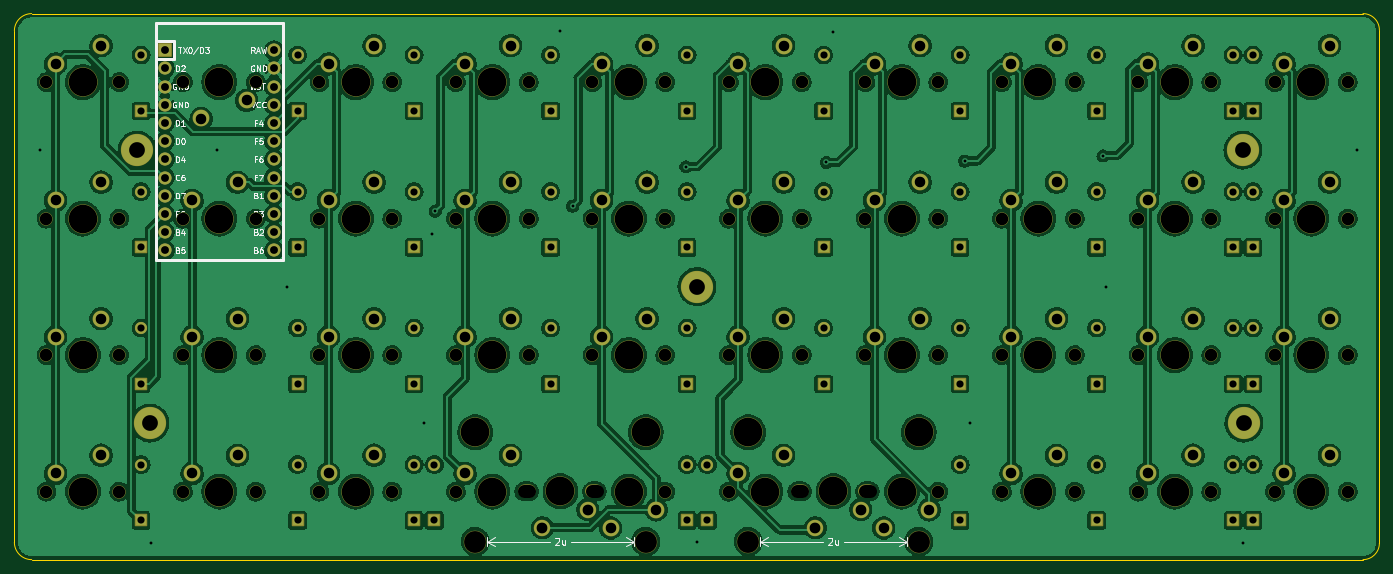
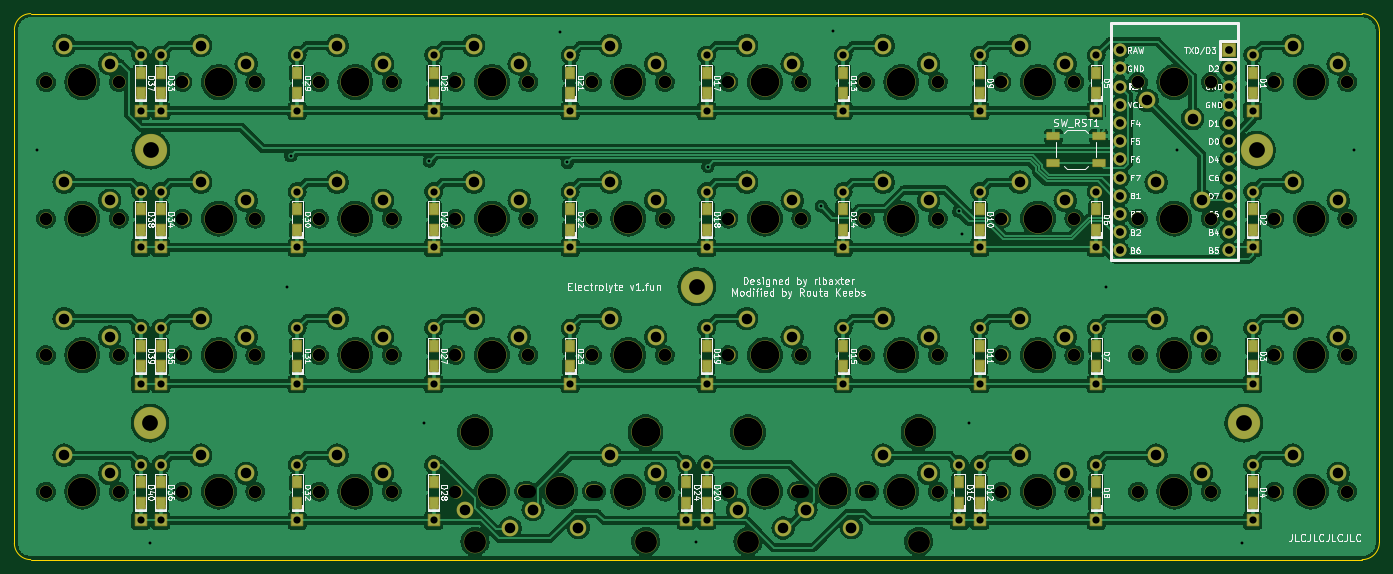
Circuit board: 11 layer files. Board 190.5 x 76.2 mm.
- bottom_copper: electrolyte-B_Cu.gbl (830622 bytes)
- bottom_mask: electrolyte-B_Mask.gbs (13799 bytes)
- paste: electrolyte-B_Paste.gbp (2729 bytes)
- bottom_silk: electrolyte-B_Silkscreen.gbo (111149 bytes)
- outline: electrolyte-Edge_Cuts.gm1 (1074 bytes)
- top_copper: electrolyte-F_Cu.gtl (774522 bytes)
- top_mask: electrolyte-F_Mask.gts (11073 bytes)
- paste: electrolyte-F_Paste.gtp (511 bytes)
- top_silk: electrolyte-F_Silkscreen.gto (35925 bytes)
- drill: electrolyte-NPTH.drl (2772 bytes)
- drill: electrolyte-PTH.drl (4172 bytes)

=== bottom_copper: electrolyte-B_Cu.gbl (830622 bytes, source omitted) ===
=== bottom_mask: electrolyte-B_Mask.gbs (13799 bytes, source omitted) ===
=== paste: electrolyte-B_Paste.gbp ===
G04 #@! TF.GenerationSoftware,KiCad,Pcbnew,(6.0.0)*
G04 #@! TF.CreationDate,2023-02-08T23:18:21+02:00*
G04 #@! TF.ProjectId,electrolyte,656c6563-7472-46f6-9c79-74652e6b6963,v1.fun*
G04 #@! TF.SameCoordinates,Original*
G04 #@! TF.FileFunction,Paste,Bot*
G04 #@! TF.FilePolarity,Positive*
%FSLAX46Y46*%
G04 Gerber Fmt 4.6, Leading zero omitted, Abs format (unit mm)*
G04 Created by KiCad (PCBNEW (6.0.0)) date 2023-02-08 23:18:21*
%MOMM*%
%LPD*%
G01*
G04 APERTURE LIST*
%ADD10R,1.200000X1.600000*%
%ADD11R,1.700000X1.000000*%
G04 APERTURE END LIST*
D10*
X34067750Y-27212750D03*
X34067750Y-24412750D03*
X34067750Y-46262750D03*
X34067750Y-43462750D03*
X34067750Y-65312750D03*
X34067750Y-62512750D03*
X34067750Y-84362750D03*
X34067750Y-81562750D03*
X55911750Y-27212750D03*
X55911750Y-24412750D03*
X55911750Y-46262750D03*
X55911750Y-43462750D03*
X55911750Y-65312750D03*
X55911750Y-62512750D03*
X55911750Y-84362750D03*
X55911750Y-81562750D03*
X72167750Y-27212750D03*
X72167750Y-24412750D03*
X72167750Y-46262750D03*
X72167750Y-43462750D03*
X72167750Y-65312750D03*
X72167750Y-62512750D03*
X72167750Y-84362750D03*
X72167750Y-81562750D03*
X91217750Y-27212750D03*
X91217750Y-24412750D03*
X91217750Y-46262750D03*
X91217750Y-43462750D03*
X91217750Y-65312750D03*
X91217750Y-62512750D03*
X75000000Y-84362750D03*
X75000000Y-81562750D03*
X110267750Y-27212750D03*
X110267750Y-24412750D03*
X110267750Y-46262750D03*
X110267750Y-43462750D03*
X110267750Y-65312750D03*
X110267750Y-62512750D03*
X110267750Y-84362750D03*
X110267750Y-81562750D03*
X129317750Y-27212750D03*
X129317750Y-24412750D03*
X129317750Y-46262750D03*
X129317750Y-43462750D03*
X129317750Y-65312750D03*
X129317750Y-62512750D03*
X113100000Y-84362750D03*
X113100000Y-81562750D03*
X148367750Y-27212750D03*
X148367750Y-24412750D03*
X148367750Y-46262750D03*
X148367750Y-43462750D03*
X148367750Y-65312750D03*
X148367750Y-62512750D03*
X148367750Y-84362750D03*
X148367750Y-81562750D03*
X167417750Y-27212750D03*
X167417750Y-24412750D03*
X167417750Y-46262750D03*
X167417750Y-43462750D03*
X167417750Y-65312750D03*
X167417750Y-62512750D03*
X167417750Y-84362750D03*
X167417750Y-81562750D03*
X186467750Y-27212750D03*
X186467750Y-24412750D03*
X186467750Y-46262750D03*
X186467750Y-43462750D03*
X186467750Y-65312750D03*
X186467750Y-62512750D03*
X186467750Y-84362750D03*
X186467750Y-81562750D03*
X189261750Y-27212750D03*
X189261750Y-24412750D03*
X189261750Y-46262750D03*
X189261750Y-43462750D03*
X189261750Y-65312750D03*
X189261750Y-62512750D03*
X189261750Y-84362750D03*
X189261750Y-81562750D03*
D11*
X55565000Y-33211000D03*
X61865000Y-33211000D03*
X55565000Y-37011000D03*
X61865000Y-37011000D03*
M02*

=== bottom_silk: electrolyte-B_Silkscreen.gbo (111149 bytes, source omitted) ===
=== outline: electrolyte-Edge_Cuts.gm1 ===
G04 #@! TF.GenerationSoftware,KiCad,Pcbnew,(6.0.0)*
G04 #@! TF.CreationDate,2023-02-08T23:18:21+02:00*
G04 #@! TF.ProjectId,electrolyte,656c6563-7472-46f6-9c79-74652e6b6963,v1.fun*
G04 #@! TF.SameCoordinates,Original*
G04 #@! TF.FileFunction,Profile,NP*
%FSLAX46Y46*%
G04 Gerber Fmt 4.6, Leading zero omitted, Abs format (unit mm)*
G04 Created by KiCad (PCBNEW (6.0.0)) date 2023-02-08 23:18:21*
%MOMM*%
%LPD*%
G01*
G04 APERTURE LIST*
G04 #@! TA.AperFunction,Profile*
%ADD10C,0.050000*%
G04 #@! TD*
G04 APERTURE END LIST*
D10*
X16383000Y-18542000D02*
X16383000Y-89916000D01*
X18796000Y-92329000D02*
X204597000Y-92329000D01*
X206883000Y-90043000D02*
X206883000Y-18415000D01*
X204597000Y-16129000D02*
X18796000Y-16129000D01*
X18796000Y-16129000D02*
G75*
G03*
X16383000Y-18542000I-1J-2412999D01*
G01*
X206883000Y-18415000D02*
G75*
G03*
X204597000Y-16129000I-2286000J0D01*
G01*
X204597000Y-92329000D02*
G75*
G03*
X206883000Y-90043000I0J2286000D01*
G01*
X16383000Y-89916000D02*
G75*
G03*
X18796000Y-92329000I2412999J-1D01*
G01*
M02*

=== top_copper: electrolyte-F_Cu.gtl (774522 bytes, source omitted) ===
=== top_mask: electrolyte-F_Mask.gts (11073 bytes, source omitted) ===
=== paste: electrolyte-F_Paste.gtp ===
G04 #@! TF.GenerationSoftware,KiCad,Pcbnew,(6.0.0)*
G04 #@! TF.CreationDate,2023-02-08T23:18:21+02:00*
G04 #@! TF.ProjectId,electrolyte,656c6563-7472-46f6-9c79-74652e6b6963,v1.fun*
G04 #@! TF.SameCoordinates,Original*
G04 #@! TF.FileFunction,Paste,Top*
G04 #@! TF.FilePolarity,Positive*
%FSLAX46Y46*%
G04 Gerber Fmt 4.6, Leading zero omitted, Abs format (unit mm)*
G04 Created by KiCad (PCBNEW (6.0.0)) date 2023-02-08 23:18:21*
%MOMM*%
%LPD*%
G01*
G04 APERTURE LIST*
G04 APERTURE END LIST*
M02*

=== top_silk: electrolyte-F_Silkscreen.gto (35925 bytes, source omitted) ===
=== drill: electrolyte-NPTH.drl ===
M48
; DRILL file {KiCad (6.0.0)} date Wed Feb  8 23:18:47 2023
; FORMAT={-:-/ absolute / metric / decimal}
; #@! TF.CreationDate,2023-02-08T23:18:47+02:00
; #@! TF.GenerationSoftware,Kicad,Pcbnew,(6.0.0)
; #@! TF.FileFunction,NonPlated,1,2,NPTH
FMAT,2
METRIC
; #@! TA.AperFunction,NonPlated,NPTH,ComponentDrill
T1C1.750
; #@! TA.AperFunction,NonPlated,NPTH,ComponentDrill
T2C3.050
; #@! TA.AperFunction,NonPlated,NPTH,ComponentDrill
T3C3.988
; #@! TA.AperFunction,NonPlated,NPTH,ComponentDrill
T4C4.000
%
G90
G05
T1
X20.86Y-25.686
X20.86Y-44.736
X20.86Y-63.786
X20.86Y-82.836
X31.02Y-25.686
X31.02Y-44.736
X31.02Y-63.786
X31.02Y-82.836
X39.91Y-25.686
X39.91Y-44.736
X39.91Y-63.786
X39.91Y-82.836
X50.07Y-25.686
X50.07Y-44.736
X50.07Y-63.786
X50.07Y-82.836
X58.96Y-25.686
X58.96Y-44.736
X58.96Y-63.786
X58.96Y-82.836
X69.12Y-25.686
X69.12Y-44.736
X69.12Y-63.786
X69.12Y-82.836
X78.01Y-25.686
X78.01Y-44.736
X78.01Y-63.786
X78.01Y-82.836
X88.17Y-25.686
X88.17Y-44.736
X88.17Y-63.786
X97.06Y-25.686
X97.06Y-44.736
X97.06Y-63.786
X107.22Y-25.686
X107.22Y-44.736
X107.22Y-63.786
X107.22Y-82.836
X116.11Y-25.686
X116.11Y-44.736
X116.11Y-63.786
X116.11Y-82.836
X126.27Y-25.686
X126.27Y-44.736
X126.27Y-63.786
X135.16Y-25.686
X135.16Y-44.736
X135.16Y-63.786
X145.32Y-25.686
X145.32Y-44.736
X145.32Y-63.786
X145.32Y-82.836
X154.21Y-25.686
X154.21Y-44.736
X154.21Y-63.786
X154.21Y-82.836
X164.37Y-25.686
X164.37Y-44.736
X164.37Y-63.786
X164.37Y-82.836
X173.26Y-25.686
X173.26Y-44.736
X173.26Y-63.786
X173.26Y-82.836
X183.42Y-25.686
X183.42Y-44.736
X183.42Y-63.786
X183.42Y-82.836
X192.31Y-25.686
X192.31Y-44.736
X192.31Y-63.786
X192.31Y-82.836
X202.47Y-25.686
X202.47Y-44.736
X202.47Y-63.786
X202.47Y-82.836
T2
X80.7Y-89.8
X104.5Y-89.8
X118.8Y-89.8
X142.6Y-89.8
T3
X25.94Y-25.686
X25.94Y-44.736
X25.94Y-63.786
X25.94Y-82.836
X44.99Y-25.686
X44.99Y-44.736
X44.99Y-63.786
X44.99Y-82.836
X64.04Y-25.686
X64.04Y-44.736
X64.04Y-63.786
X64.04Y-82.836
X83.09Y-25.686
X83.09Y-44.736
X83.09Y-63.786
X83.09Y-82.836
X102.14Y-25.686
X102.14Y-44.736
X102.14Y-63.786
X102.14Y-82.836
X121.19Y-25.686
X121.19Y-44.736
X121.19Y-63.786
X121.19Y-82.836
X140.24Y-25.686
X140.24Y-44.736
X140.24Y-63.786
X140.24Y-82.836
X159.29Y-25.686
X159.29Y-44.736
X159.29Y-63.786
X159.29Y-82.836
X178.34Y-25.686
X178.34Y-44.736
X178.34Y-63.786
X178.34Y-82.836
X197.39Y-25.686
X197.39Y-44.736
X197.39Y-63.786
X197.39Y-82.836
T4
X80.7Y-74.56
X92.6Y-82.8
X104.5Y-74.56
X118.8Y-74.56
X130.7Y-82.8
X142.6Y-74.56
T1
X88.175Y-82.8G85X87.545Y-82.8
G05
X97.655Y-82.8G85X97.025Y-82.8
G05
X126.275Y-82.8G85X125.645Y-82.8
G05
X135.755Y-82.8G85X135.125Y-82.8
G05
T0
M30

=== drill: electrolyte-PTH.drl ===
M48
; DRILL file {KiCad (6.0.0)} date Wed Feb  8 23:18:47 2023
; FORMAT={-:-/ absolute / metric / decimal}
; #@! TF.CreationDate,2023-02-08T23:18:47+02:00
; #@! TF.GenerationSoftware,Kicad,Pcbnew,(6.0.0)
; #@! TF.FileFunction,Plated,1,2,PTH
FMAT,2
METRIC
; #@! TA.AperFunction,Plated,PTH,ViaDrill
T1C0.400
; #@! TA.AperFunction,Plated,PTH,ComponentDrill
T2C1.000
; #@! TA.AperFunction,Plated,PTH,ComponentDrill
T3C1.092
; #@! TA.AperFunction,Plated,PTH,ComponentDrill
T4C1.470
; #@! TA.AperFunction,Plated,PTH,ComponentDrill
T5C1.500
; #@! TA.AperFunction,Plated,PTH,ComponentDrill
T6C2.200
%
G90
G05
T1
X19.9Y-35.2
X35.5Y-90.0
X44.6Y-35.2
X54.5Y-54.3
X73.6Y-73.3
X74.6Y-46.9
X75.1Y-43.7
X92.6Y-18.6
X94.3Y-43.0
X110.1Y-37.5
X111.7Y-89.8
X129.7Y-36.9
X130.7Y-18.7
X149.0Y-36.7
X149.7Y-73.3
X168.317Y-35.983
X168.8Y-54.3
X187.9Y-90.0
X203.7Y-35.2
T2
X34.068Y-21.913
X34.068Y-29.713
X34.068Y-40.963
X34.068Y-48.763
X34.068Y-60.013
X34.068Y-67.813
X34.068Y-79.063
X34.068Y-86.863
X55.912Y-21.913
X55.912Y-29.713
X55.912Y-40.963
X55.912Y-48.763
X55.912Y-60.013
X55.912Y-67.813
X55.912Y-79.063
X55.912Y-86.863
X72.168Y-21.913
X72.168Y-29.713
X72.168Y-40.963
X72.168Y-48.763
X72.168Y-60.013
X72.168Y-67.813
X72.168Y-79.063
X72.168Y-86.863
X75.0Y-79.063
X75.0Y-86.863
X91.218Y-21.913
X91.218Y-29.713
X91.218Y-40.963
X91.218Y-48.763
X91.218Y-60.013
X91.218Y-67.813
X110.268Y-21.913
X110.268Y-29.713
X110.268Y-40.963
X110.268Y-48.763
X110.268Y-60.013
X110.268Y-67.813
X110.268Y-79.063
X110.268Y-86.863
X113.1Y-79.063
X113.1Y-86.863
X129.318Y-21.913
X129.318Y-29.713
X129.318Y-40.963
X129.318Y-48.763
X129.318Y-60.013
X129.318Y-67.813
X148.368Y-21.913
X148.368Y-29.713
X148.368Y-40.963
X148.368Y-48.763
X148.368Y-60.013
X148.368Y-67.813
X148.368Y-79.063
X148.368Y-86.863
X167.418Y-21.913
X167.418Y-29.713
X167.418Y-40.963
X167.418Y-48.763
X167.418Y-60.013
X167.418Y-67.813
X167.418Y-79.063
X167.418Y-86.863
X186.468Y-21.913
X186.468Y-29.713
X186.468Y-40.963
X186.468Y-48.763
X186.468Y-60.013
X186.468Y-67.813
X186.468Y-79.063
X186.468Y-86.863
X189.262Y-21.913
X189.262Y-29.713
X189.262Y-40.963
X189.262Y-48.763
X189.262Y-60.013
X189.262Y-67.813
X189.262Y-79.063
X189.262Y-86.863
T3
X37.37Y-21.241
X37.37Y-23.781
X37.37Y-26.321
X37.37Y-28.861
X37.37Y-31.401
X37.37Y-33.941
X37.37Y-36.481
X37.37Y-39.021
X37.37Y-41.561
X37.37Y-44.101
X37.37Y-46.641
X37.37Y-49.181
X52.61Y-21.241
X52.61Y-23.781
X52.61Y-26.321
X52.61Y-28.861
X52.61Y-31.401
X52.61Y-33.941
X52.61Y-36.481
X52.61Y-39.021
X52.61Y-41.561
X52.61Y-44.101
X52.61Y-46.641
X52.61Y-49.181
T4
X22.13Y-23.146
X22.13Y-42.196
X22.13Y-61.246
X22.13Y-80.296
X28.48Y-20.606
X28.48Y-39.656
X28.48Y-58.706
X28.48Y-77.756
X41.18Y-42.196
X41.18Y-61.246
X41.18Y-80.296
X42.45Y-30.766
X47.53Y-39.656
X47.53Y-58.706
X47.53Y-77.756
X48.8Y-28.226
X60.23Y-23.146
X60.23Y-42.196
X60.23Y-61.246
X60.23Y-80.296
X66.58Y-20.606
X66.58Y-39.656
X66.58Y-58.706
X66.58Y-77.756
X79.28Y-23.146
X79.28Y-42.196
X79.28Y-61.246
X79.28Y-80.296
X85.63Y-20.606
X85.63Y-39.656
X85.63Y-58.706
X85.63Y-77.756
X98.33Y-23.146
X98.33Y-42.196
X98.33Y-61.246
X99.6Y-87.916
X104.68Y-20.606
X104.68Y-39.656
X104.68Y-58.706
X105.95Y-85.376
X117.38Y-23.146
X117.38Y-42.196
X117.38Y-61.246
X117.38Y-80.296
X123.73Y-20.606
X123.73Y-39.656
X123.73Y-58.706
X123.73Y-77.756
X136.43Y-23.146
X136.43Y-42.196
X136.43Y-61.246
X137.7Y-87.916
X142.78Y-20.606
X142.78Y-39.656
X142.78Y-58.706
X144.05Y-85.376
X155.48Y-23.146
X155.48Y-42.196
X155.48Y-61.246
X155.48Y-80.296
X161.83Y-20.606
X161.83Y-39.656
X161.83Y-58.706
X161.83Y-77.756
X174.53Y-23.146
X174.53Y-42.196
X174.53Y-61.246
X174.53Y-80.296
X180.88Y-20.606
X180.88Y-39.656
X180.88Y-58.706
X180.88Y-77.756
X193.58Y-23.146
X193.58Y-42.196
X193.58Y-61.246
X193.58Y-80.296
X199.93Y-20.606
X199.93Y-39.656
X199.93Y-58.706
X199.93Y-77.756
T5
X90.06Y-87.88
X96.41Y-85.34
X128.16Y-87.88
X134.51Y-85.34
T6
X33.528Y-35.179
X35.306Y-73.279
X111.633Y-54.229
X187.833Y-35.179
X187.96Y-73.279
T0
M30

